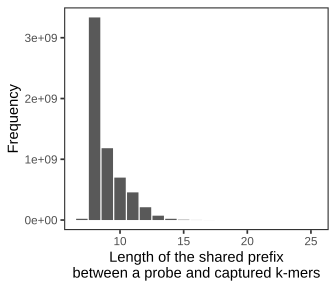

Data behind this chart, as committed beside it:
prefix	freq
7	20555943
8	3334382038
9	1181963647
10	698326973
11	455154090
12	210535434
13	71717374
14	20539692
15	5469971
16	1409772
17	350695
18	87511
19	21829
20	5329
21	1408
22	295
23	82
24	21
25	4
